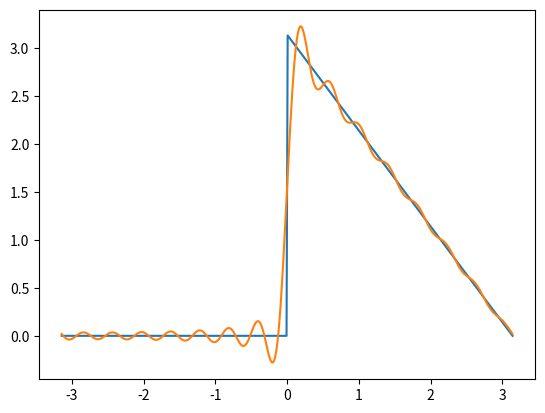

Python code for this plot:
import numpy as np
import sys
import matplotlib.pyplot as plt
from math import pi, cos, sin

def f(x):
    if x < 0:
        return 0
    else:
        return pi - x

def fourier(x, n):
    def An(n):
        return (1 - cos(pi*n))/(pi * n**2)

    def Bn(n):
        return (pi*n - sin(pi*n))/(pi * n**2)

    A0 = pi / 4
    ans = A0

    for i in range(1, n + 1):
        ans += An(i) * cos(i * x)
        ans += Bn(i) * sin(i * x)

    return ans

n = int(sys.argv[1]) if len(sys.argv) >= 2 else 15

x = np.linspace(-pi,pi,400)

y = [f(a) for a in x]
y_fourier = [fourier(a, n) for a in x]

plt.plot(x, y)
plt.plot(x, y_fourier)
plt.show()
